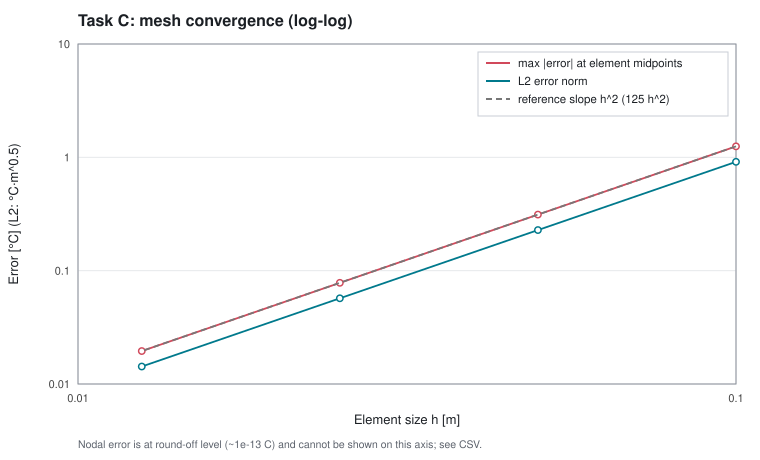

The table this chart was drawn from, first rows:
elements, h_m, max_nodal_error_C, max_midpoint_error_C, max_sampled_error_C, l2_error_C_m05, midpoint_rate, l2_rate, max_T_C
10, 0.1, 2.84217e-14, 1.25, 1.25, 0.9129, 0, 0, 188
20, 0.05, 1.98952e-13, 0.3125, 0.3125, 0.2282, 2, 2, 188
40, 0.025, 8.81073e-13, 0.07812, 0.07812, 0.05705, 2, 2, 188.2
80, 0.0125, 1.22213e-12, 0.01953, 0.01953, 0.01426, 2, 2, 188.2
